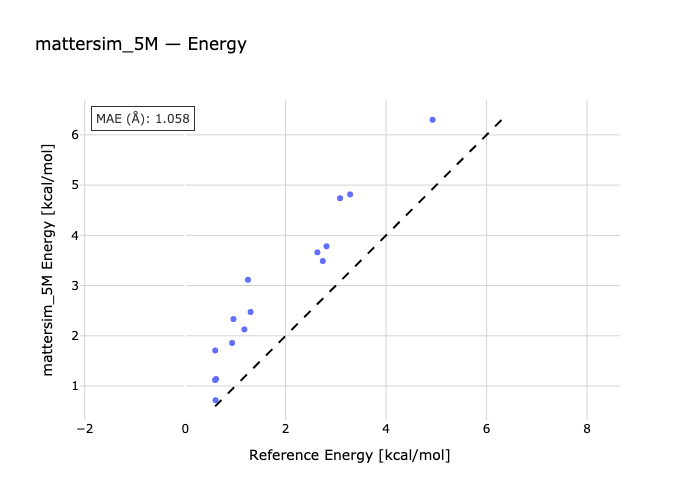

The file beside this chart, header and first rows:
species, reference, predicted
B_T-B_G, 0.598, 1.707
P_TG-P_TT, 0.614, 1.14
P_TT-P_GG, 0.961, 2.333
P_GX-P_TT, 2.813, 3.782
H_ttt-H_gtt, 0.595, 1.119
H_ttt-H_tgt, 0.604, 0.7168
H_ttt-H_tgg, 0.934, 1.857
H_gtg-H_ttt, 1.178, 2.127
H_ttt-H_g+t+g-, 1.302, 2.474
H_ggg-H_ttt, 1.25, 3.114
H_ttt-H_g+x-t+, 2.632, 3.661
H_t+g+x--H_ttt, 2.74, 3.489
H_g+x-g--H_ttt, 3.283, 4.815
H_x+g-g--H_ttt, 3.083, 4.739
H_ttt-H_x+g-x+, 4.925, 6.301
